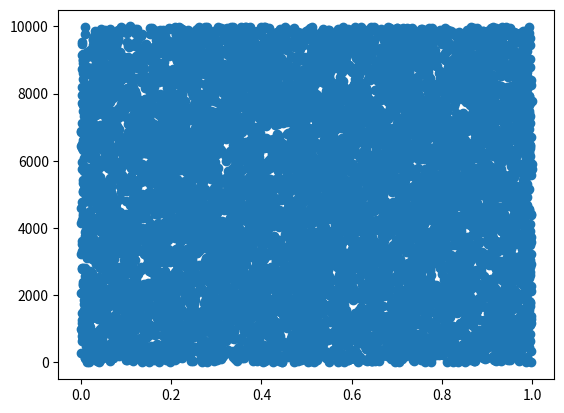

Source code (Python):
"""In this exercise you should implement everything including the tests
(e.g. the chi-square and KS tests) yourself. I recommend that you
also code routines for histogrammes yourself to better control
limits, but this is not strictly needed. Later, when your code is
working you are free to use builtin functions"""

"""Write a program implementing a linear congruential generator
(LCG). Be sure that the program works correctly using only
integer representation."""


import matplotlib.pyplot as plt
import random as rand

SAMPLES = 10_000

def lcg(seed, a, c, M, n):
    values = []
    x = seed

    for i in range(n):
        x = (a * x + c) % M
        values.append(x / M)

    return values

def chi_squared(samples, bins):
    T = 0
    n = len(samples)
    expected = n/bins
    
    observed = [0] * bins
    for u in samples:
        bin_index = int(u * bins)
        observed[bin_index] += 1

    for obs in observed:
        T += ((obs - expected) ** 2) / expected

    return T

def kolmogorov_smironv(samples):
    n = len(samples)
    sorted_samples = sorted(samples)

    d_plus = 0.0
    d_minus = 0.0

    for i in range(1, n + 1):
        x_i = sorted_samples[i - 1]

        # Difference just after x_i
        d_plus_i = i / n - x_i

        # Difference just before x_i
        d_minus_i = x_i - (i - 1) / n

        if d_plus_i > d_plus:
            d_plus = d_plus_i

        if d_minus_i > d_minus:
            d_minus = d_minus_i

    return max(d_plus, d_minus)

def use_builtin_rng(samples: int):
    return [rand.random() for _ in range(samples)]
            


bins = 100
seed = 3
a = 1664525
c = 1013904223
M = 2**32

random_numbers = lcg(seed, a, c, M, SAMPLES)
random_numbers_builtin = use_builtin_rng(SAMPLES)

T = chi_squared(random_numbers, bins)
T_builtin = chi_squared(random_numbers_builtin, bins)
print(T)
print(T_builtin)

ks_statistic = kolmogorov_smironv(random_numbers)
ks_statistic_builtin = kolmogorov_smironv(random_numbers_builtin)

print(ks_statistic)

# randints = [rand.randint for _  in range(SAMPLES)]
# plt.hist(random_numbers)
# plt.scatter(random_numbers, range(10000))
plt.scatter(random_numbers_builtin, range(10000))
# plt.scatter(range(10000), [rand.randint for _  in range(10000)])
plt.show()
